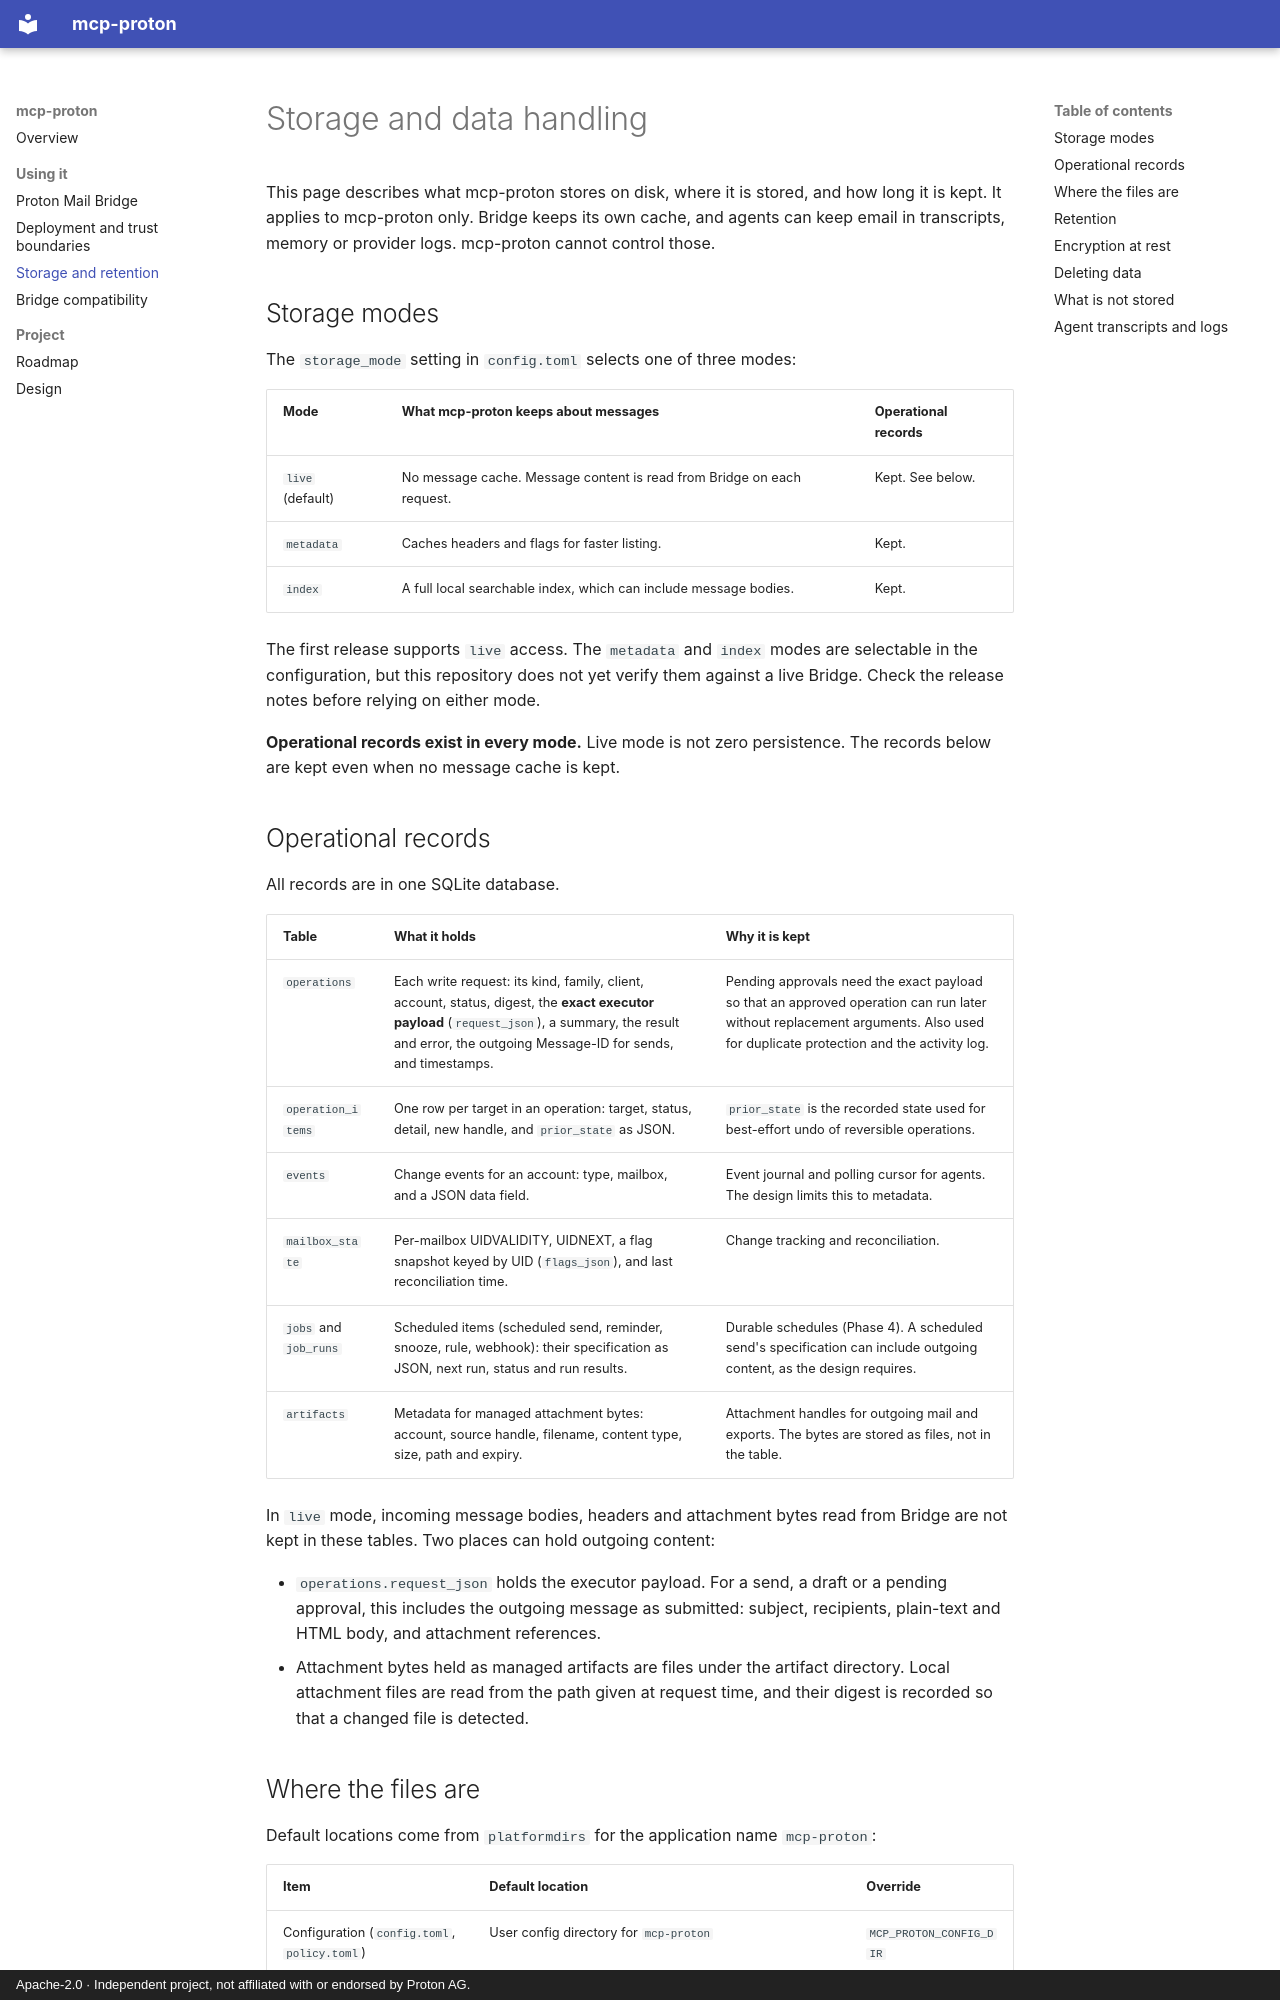

repository: w0h1v/mcp-proton · page: storage/index.html · generator: mkdocs · copyright: Apache-2.0 · Independent project, not affiliated with or endorsed by Proton AG.

# Storage and data handling

This page describes what mcp-proton stores on disk, where it is stored, and how long it is kept. It applies to mcp-proton only. Bridge keeps its own cache, and agents can keep email in transcripts, memory or provider logs. mcp-proton cannot control those.

## Storage modes

The `storage_mode` setting in `config.toml` selects one of three modes:

| Mode | What mcp-proton keeps about messages | Operational records |
|---|---|---|
| `live` (default) | No message cache. Message content is read from Bridge on each request. | Kept. See below. |
| `metadata` | Caches headers and flags for faster listing. | Kept. |
| `index` | A full local searchable index, which can include message bodies. | Kept. |

The first release supports `live` access. The `metadata` and `index` modes are selectable in the configuration, but this repository does not yet verify them against a live Bridge. Check the release notes before relying on either mode.

**Operational records exist in every mode.** Live mode is not zero persistence. The records below are kept even when no message cache is kept.

## Operational records

All records are in one SQLite database.

| Table | What it holds | Why it is kept |
|---|---|---|
| `operations` | Each write request: its kind, family, client, account, status, digest, the **exact executor payload** (`request_json`), a summary, the result and error, the outgoing Message-ID for sends, and timestamps. | Pending approvals need the exact payload so that an approved operation can run later without replacement arguments. Also used for duplicate protection and the activity log. |
| `operation_items` | One row per target in an operation: target, status, detail, new handle, and `prior_state` as JSON. | `prior_state` is the recorded state used for best-effort undo of reversible operations. |
| `events` | Change events for an account: type, mailbox, and a JSON data field. | Event journal and polling cursor for agents. The design limits this to metadata. |
| `mailbox_state` | Per-mailbox UIDVALIDITY, UIDNEXT, a flag snapshot keyed by UID (`flags_json`), and last reconciliation time. | Change tracking and reconciliation. |
| `jobs` and `job_runs` | Scheduled items (scheduled send, reminder, snooze, rule, webhook): their specification as JSON, next run, status and run results. | Durable schedules (Phase 4). A scheduled send's specification can include outgoing content, as the design requires. |
| `artifacts` | Metadata for managed attachment bytes: account, source handle, filename, content type, size, path and expiry. | Attachment handles for outgoing mail and exports. The bytes are stored as files, not in the table. |

In `live` mode, incoming message bodies, headers and attachment bytes read from Bridge are not kept in these tables. Two places can hold outgoing content:

- `operations.request_json` holds the executor payload. For a send, a draft or a pending approval, this includes the outgoing message as submitted: subject, recipients, plain-text and HTML body, and attachment references.
- Attachment bytes held as managed artifacts are files under the artifact directory. Local attachment files are read from the path given at request time, and their digest is recorded so that a changed file is detected.
